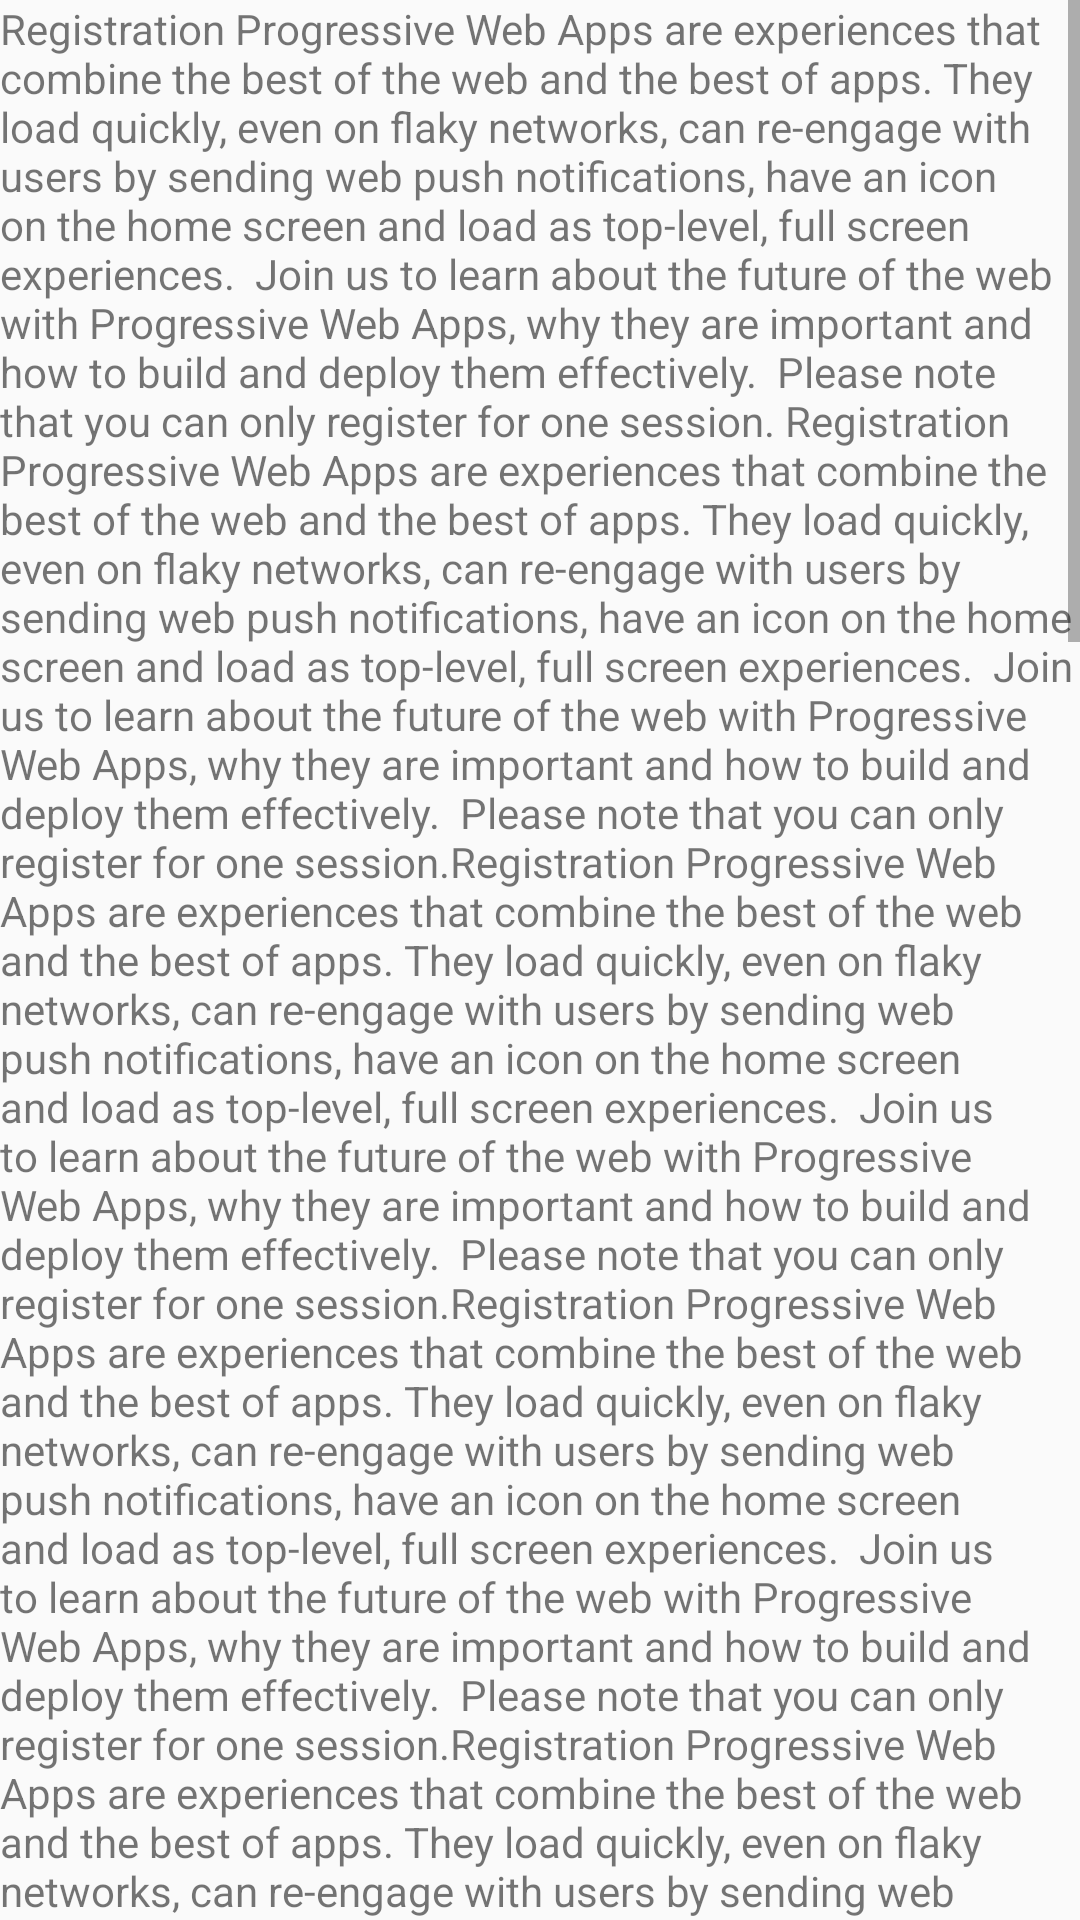

Android layout source for this screen:
<!-- AndroidManifest.xml: application theme AppTheme -->
<!-- res/layout/activity_scroll_view.xml -->
<?xml version="1.0" encoding="utf-8"?>
<ScrollView xmlns:android="http://schemas.android.com/apk/res/android"
    xmlns:app="http://schemas.android.com/apk/res-auto"
    xmlns:tools="http://schemas.android.com/tools"
    android:layout_width="match_parent"
    android:layout_height="match_parent"
    tools:context="id.co.imastudio.studylayout.ScrollViewActivity">

    <TextView
        android:layout_width="match_parent"
        android:layout_height="match_parent"
        android:text="Registration
Progressive Web Apps are experiences that combine the best of the web and the best of apps. They load quickly, even on flaky networks, can re-engage with users by sending web push notifications, have an icon on the home screen and load as top-level, full screen experiences.

Join us to learn about the future of the web with Progressive Web Apps, why they are important and how to build and deploy them effectively.

Please note that you can only register for one session. Registration
Progressive Web Apps are experiences that combine the best of the web and the best of apps. They load quickly, even on flaky networks, can re-engage with users by sending web push notifications, have an icon on the home screen and load as top-level, full screen experiences.

Join us to learn about the future of the web with Progressive Web Apps, why they are important and how to build and deploy them effectively.

Please note that you can only register for one session.Registration
Progressive Web Apps are experiences that combine the best of the web and the best of apps. They load quickly, even on flaky networks, can re-engage with users by sending web push notifications, have an icon on the home screen and load as top-level, full screen experiences.

Join us to learn about the future of the web with Progressive Web Apps, why they are important and how to build and deploy them effectively.

Please note that you can only register for one session.Registration
Progressive Web Apps are experiences that combine the best of the web and the best of apps. They load quickly, even on flaky networks, can re-engage with users by sending web push notifications, have an icon on the home screen and load as top-level, full screen experiences.

Join us to learn about the future of the web with Progressive Web Apps, why they are important and how to build and deploy them effectively.

Please note that you can only register for one session.Registration
Progressive Web Apps are experiences that combine the best of the web and the best of apps. They load quickly, even on flaky networks, can re-engage with users by sending web push notifications, have an icon on the home screen and load as top-level, full screen experiences.

Join us to learn about the future of the web with Progressive Web Apps, why they are important and how to build and deploy them effectively.

Please note that you can only register for one session.Registration
Progressive Web Apps are experiences that combine the best of the web and the best of apps. They load quickly, even on flaky networks, can re-engage with users by sending web push notifications, have an icon on the home screen and load as top-level, full screen experiences.

Join us to learn about the future of the web with Progressive Web Apps, why they are important and how to build and deploy them effectively.

Please note that you can only register for one session.Registration
Progressive Web Apps are experiences that combine the best of the web and the best of apps. They load quickly, even on flaky networks, can re-engage with users by sending web push notifications, have an icon on the home screen and load as top-level, full screen experiences.

Join us to learn about the future of the web with Progressive Web Apps, why they are important and how to build and deploy them effectively.

Please note that you can only register for one session.Registration
Progressive Web Apps are experiences that combine the best of the web and the best of apps. They load quickly, even on flaky networks, can re-engage with users by sending web push notifications, have an icon on the home screen and load as top-level, full screen experiences.

Join us to learn about the future of the web with Progressive Web Apps, why they are important and how to build and deploy them effectively.

Please note that you can only register for one session.Registration
Progressive Web Apps are experiences that combine the best of the web and the best of apps. They load quickly, even on flaky networks, can re-engage with users by sending web push notifications, have an icon on the home screen and load as top-level, full screen experiences.

Join us to learn about the future of the web with Progressive Web Apps, why they are important and how to build and deploy them effectively.

Please note that you can only register for one session.Registration
Progressive Web Apps are experiences that combine the best of the web and the best of apps. They load quickly, even on flaky networks, can re-engage with users by sending web push notifications, have an icon on the home screen and load as top-level, full screen experiences.

Join us to learn about the future of the web with Progressive Web Apps, why they are important and how to build and deploy them effectively.

Please note that you can only register for one session.Registration
Progressive Web Apps are experiences that combine the best of the web and the best of apps. They load quickly, even on flaky networks, can re-engage with users by sending web push notifications, have an icon on the home screen and load as top-level, full screen experiences.

Join us to learn about the future of the web with Progressive Web Apps, why they are important and how to build and deploy them effectively.

Please note that you can only register for one session.Registration
Progressive Web Apps are experiences that combine the best of the web and the best of apps. They load quickly, even on flaky networks, can re-engage with users by sending web push notifications, have an icon on the home screen and load as top-level, full screen experiences.

Join us to learn about the future of the web with Progressive Web Apps, why they are important and how to build and deploy them effectively.

Please note that you can only register for one session.Registration
Progressive Web Apps are experiences that combine the best of the web and the best of apps. They load quickly, even on flaky networks, can re-engage with users by sending web push notifications, have an icon on the home screen and load as top-level, full screen experiences.

Join us to learn about the future of the web with Progressive Web Apps, why they are important and how to build and deploy them effectively.

Please note that you can only register for one session."/>

</ScrollView>
<!-- resources referenced by this layout -->
<resources>
  <style name="AppTheme" parent="Theme.AppCompat.Light.DarkActionBar">
          
          <item name="colorPrimary">@color/colorPrimary</item>
          <item name="colorPrimaryDark">@color/colorPrimaryDark</item>
          <item name="colorAccent">@color/colorAccent</item>
      </style>
  <color name="colorPrimary">#4CB2D4</color>
  <color name="colorPrimaryDark">#3a839c</color>
  <color name="colorAccent">#FF4081</color>
</resources>
